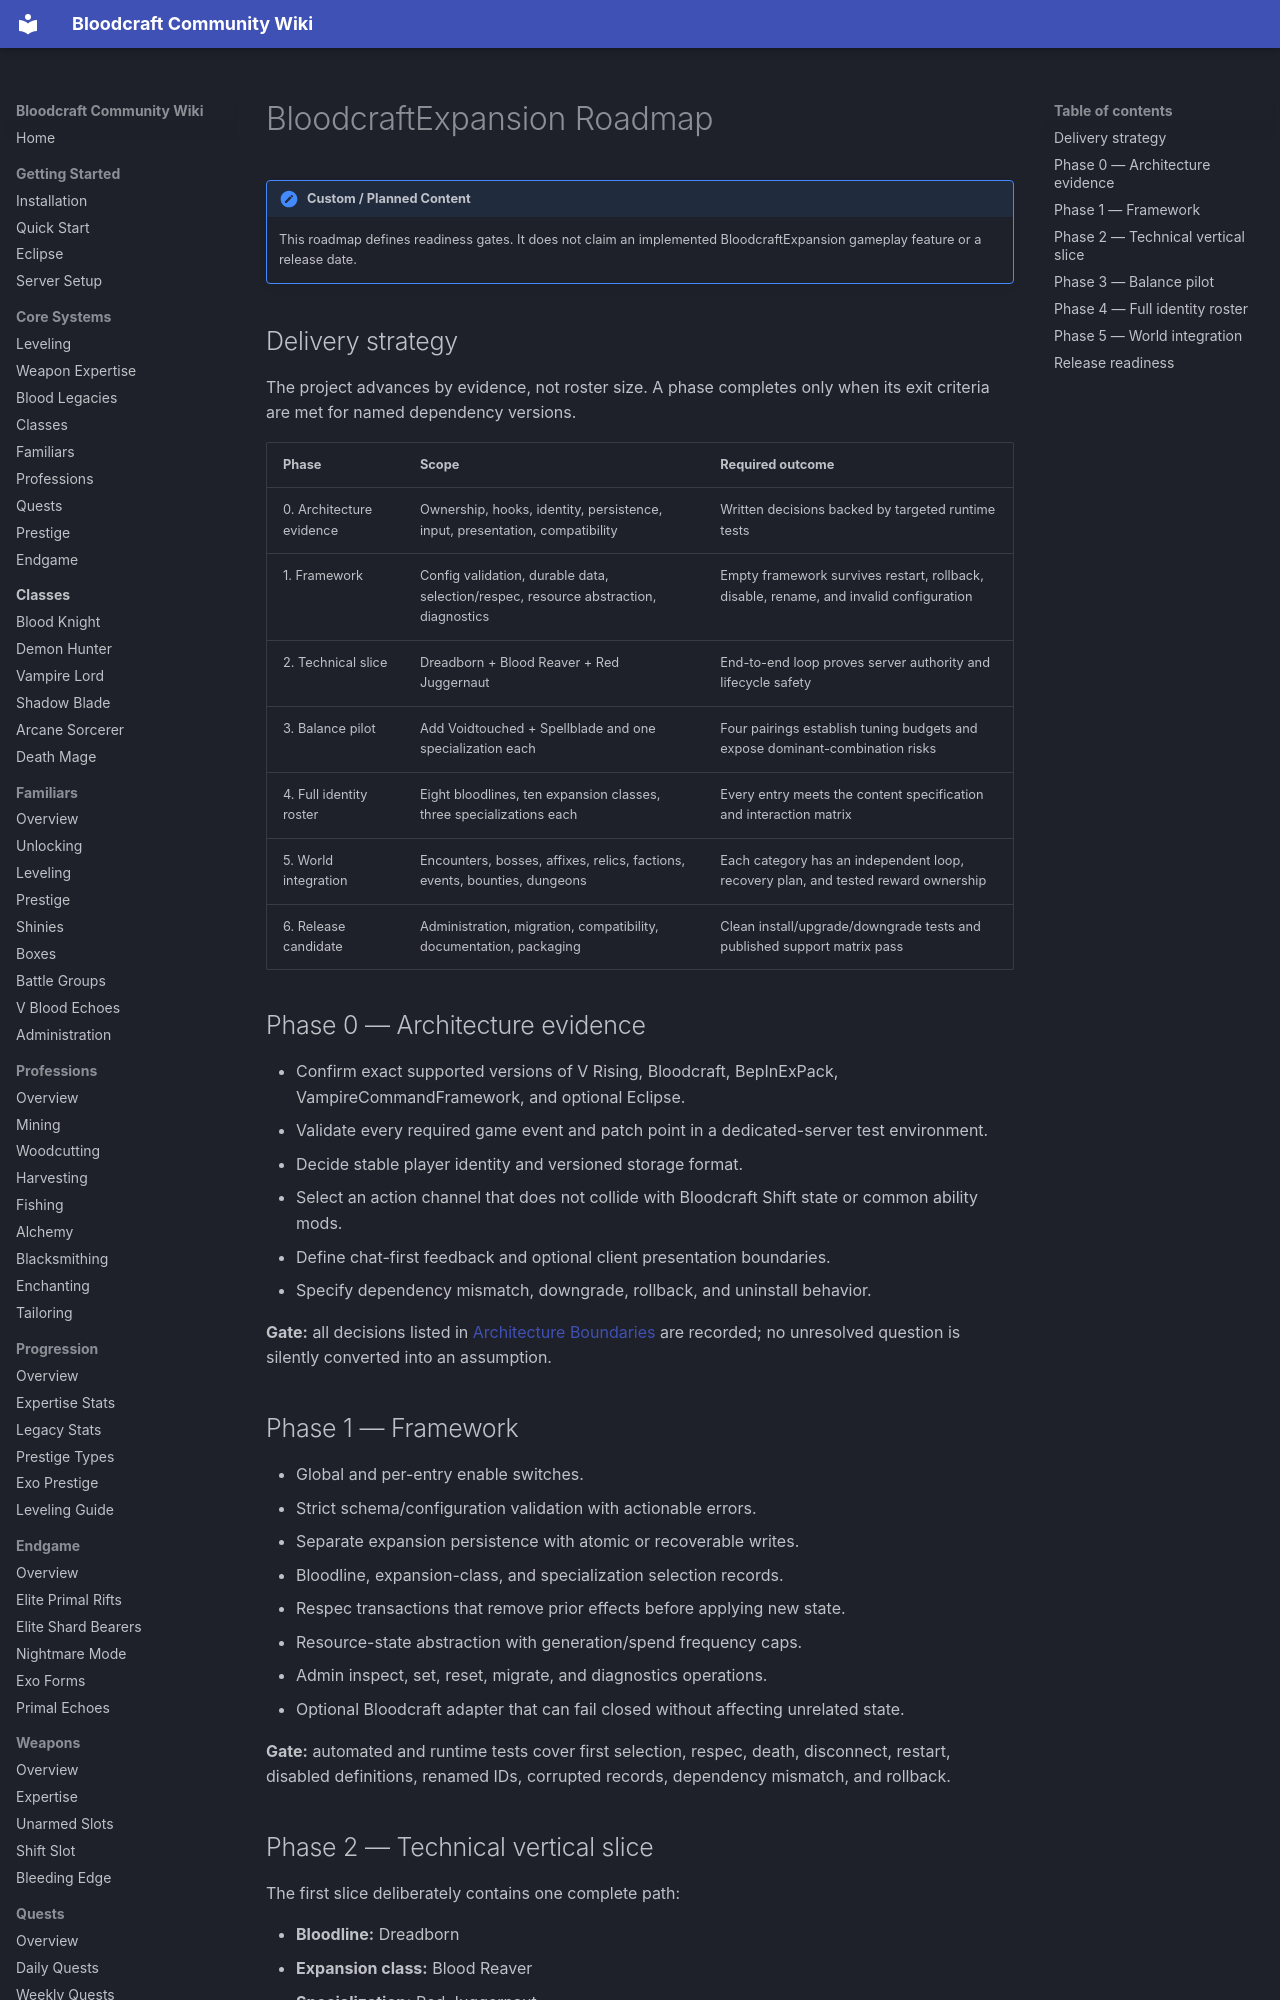

repository: lastnahaj/V-Rising · page: custom/ROADMAP/index.html · generator: mkdocs

# BloodcraftExpansion Roadmap

!!! expansion "Custom / Planned Content"
    This roadmap defines readiness gates. It does not claim an implemented BloodcraftExpansion gameplay feature or a release date.

## Delivery strategy

The project advances by evidence, not roster size. A phase completes only when its exit criteria are met for named dependency versions.

| Phase | Scope | Required outcome |
|---|---|---|
| 0. Architecture evidence | Ownership, hooks, identity, persistence, input, presentation, compatibility | Written decisions backed by targeted runtime tests |
| 1. Framework | Config validation, durable data, selection/respec, resource abstraction, diagnostics | Empty framework survives restart, rollback, disable, rename, and invalid configuration |
| 2. Technical slice | Dreadborn + Blood Reaver + Red Juggernaut | End-to-end loop proves server authority and lifecycle safety |
| 3. Balance pilot | Add Voidtouched + Spellblade and one specialization each | Four pairings establish tuning budgets and expose dominant-combination risks |
| 4. Full identity roster | Eight bloodlines, ten expansion classes, three specializations each | Every entry meets the content specification and interaction matrix |
| 5. World integration | Encounters, bosses, affixes, relics, factions, events, bounties, dungeons | Each category has an independent loop, recovery plan, and tested reward ownership |
| 6. Release candidate | Administration, migration, compatibility, documentation, packaging | Clean install/upgrade/downgrade tests and published support matrix pass |

## Phase 0 — Architecture evidence

- Confirm exact supported versions of V Rising, Bloodcraft, BepInExPack, VampireCommandFramework, and optional Eclipse.
- Validate every required game event and patch point in a dedicated-server test environment.
- Decide stable player identity and versioned storage format.
- Select an action channel that does not collide with Bloodcraft Shift state or common ability mods.
- Define chat-first feedback and optional client presentation boundaries.
- Specify dependency mismatch, downgrade, rollback, and uninstall behavior.

**Gate:** all decisions listed in [Architecture Boundaries](ARCHITECTURE.md) are recorded; no unresolved question is silently converted into an assumption.

## Phase 1 — Framework

- Global and per-entry enable switches.
- Strict schema/configuration validation with actionable errors.
- Separate expansion persistence with atomic or recoverable writes.
- Bloodline, expansion-class, and specialization selection records.
- Respec transactions that remove prior effects before applying new state.
- Resource-state abstraction with generation/spend frequency caps.
- Admin inspect, set, reset, migrate, and diagnostics operations.
- Optional Bloodcraft adapter that can fail closed without affecting unrelated state.

**Gate:** automated and runtime tests cover first selection, respec, death, disconnect, restart, disabled definitions, renamed IDs, corrupted records, dependency mismatch, and rollback.
